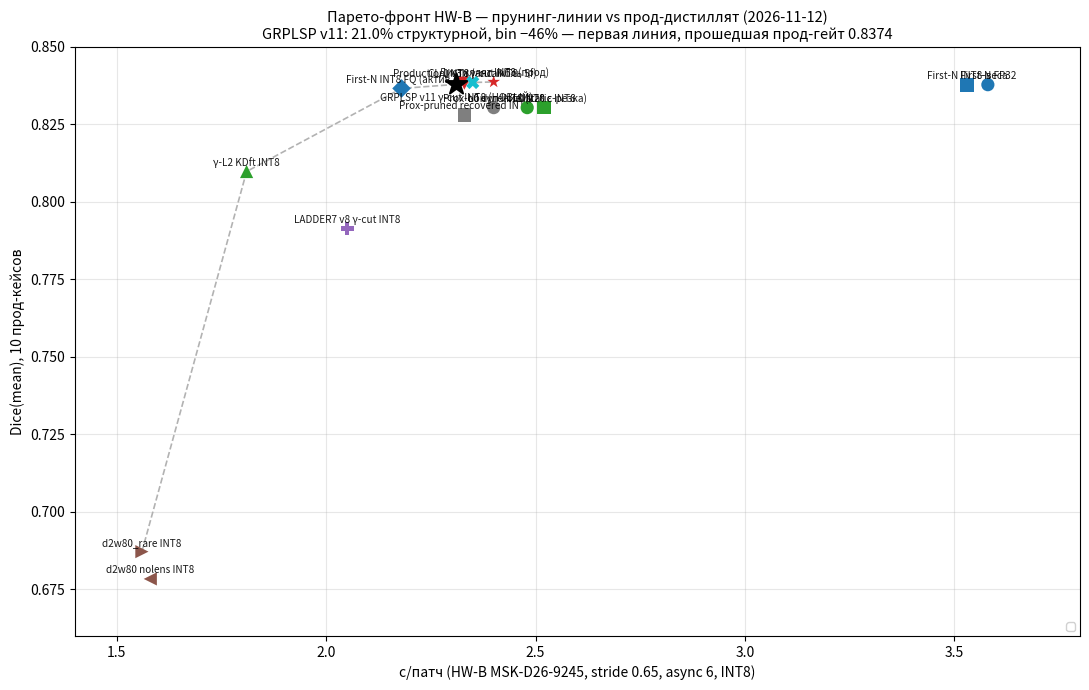

This chart was generated by the following Python code:
# -*- coding: utf-8 -*-
# make_pareto_hw_b.py — Парето-график HW-B (с/патч vs Dice) по данным BENCHMARKS.md.
# Запуск: python scripts/make_pareto_hw_b.py  ->  assets/benchmarks_pareto_hw_b.png
import matplotlib
matplotlib.use('Agg')
import matplotlib.pyplot as plt

# (метка, с/патч, Dice, цвет, маркер)
PTS = [
    ('Дистиллят INT8 (прод)',            2.40, 0.8387, 'tab:red',   '*'),
    ('Production INT8 (ансамбль 5f)',    2.33, 0.8383, 'tab:red',   'v'),
    ('First-N FP32',                     3.58, 0.8378, 'tab:blue',  'o'),
    ('First-N INT8-веса',                3.53, 0.8377, 'tab:blue',  's'),
    ('First-N INT8 FQ (актив.)',         2.18, 0.8366, 'tab:blue',  'D'),
    ('Prox-обнуление INT8',              2.40, 0.8304, 'tab:gray',  'o'),
    ('Prox-pruned recovered INT8',       2.33, 0.8280, 'tab:gray',  's'),
    ('γ-L2 KDft INT8',                   1.81, 0.8098, 'tab:green', '^'),
    ('L0 dyn INT8 (k20 ε-резка)',        2.48, 0.8304, 'tab:green', 'o'),
    ('L0 static INT8',                   2.52, 0.8304, 'tab:green', 's'),
    ('d2w80 nolens INT8',                1.58, 0.6784, 'tab:brown', '<'),
    ('d2w80_rare INT8',                  1.56, 0.6872, 'tab:brown', '>'),
    ('LADDER7 v8 γ-cut INT8',            2.05, 0.7914, 'tab:purple','P'),
    ('CL-1 v3h γ-cut INT8',              2.35, 0.8385, 'tab:cyan',  'X'),
    ('GRPLSP v11 γ-cut INT8 (НОВЫЙ)',    2.31, 0.8379, 'black',     '*'),
]

fig, ax = plt.subplots(figsize=(11, 7))
front = []
for lbl, t, d, c, m in sorted(PTS, key=lambda p: p[1]):
    if not front or d > front[-1][2]:
        front.append((lbl, t, d))
fx = [t for _, t, _ in front]
fy = [d for _, _, d in front]
ax.plot(fx, fy, '--', color='gray', alpha=0.6, linewidth=1.2, zorder=1)

for lbl, t, d, c, m in PTS:
    big = 'GRPLSP' in lbl
    ax.scatter(t, d, s=260 if big else 90, c=c, marker=m,
               edgecolors='black' if big else 'none',
               linewidths=1.4 if big else 0.5, zorder=3)
    va = 'bottom'
    dy = 0.0012
    if 'GRPLSP' in lbl:
        va, dy = 'top', -0.0022
    ax.annotate(lbl, (t, d + dy), fontsize=7.2, ha='center', va=va, alpha=0.9)

ax.set_xlabel('с/патч (HW-B MSK-D26-9245, stride 0.65, async 6, INT8)', fontsize=10)
ax.set_ylabel('Dice(mean), 10 прод-кейсов', fontsize=10)
ax.set_title('Парето-фронт HW-B — прунинг-линии vs прод-дистиллят (2026-11-12)\n'
             'GRPLSP v11: 21.0% структурной, bin −46% — первая линия, прошедшая прод-гейт 0.8374',
             fontsize=10.5)
ax.set_xlim(1.4, 3.8)
ax.set_ylim(0.66, 0.85)
ax.grid(True, alpha=0.3)
ax.legend(loc='lower right', fontsize=7.5, framealpha=0.9)
fig.tight_layout()
out = r'C:\nnunet_reboot_pyside\assets\benchmarks_pareto_hw_b.png'
fig.savefig(out, dpi=150)
print('saved:', out)
